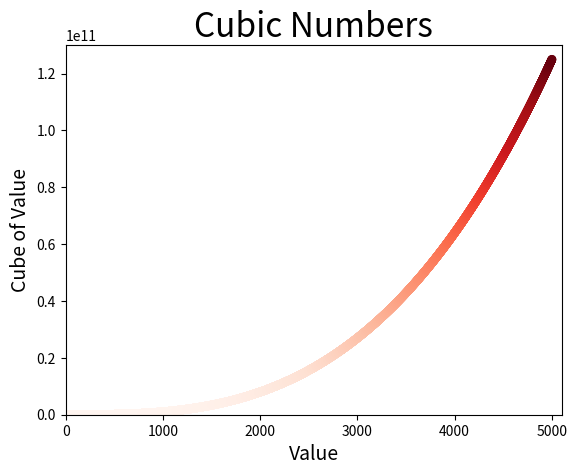

Recreate this plot in Python.
"""
A program which automatically calculates and plots the first 5000 cubic numbers.

Patterns in values are highlighted in color ranging from lighter colors for lower values and darker colors for higher values. 

"""
import matplotlib.pyplot as plt

x_values=list(range(1, 5001))
y_values=[x**3 for x in x_values]

plt.scatter(x_values, y_values, c=y_values, cmap=plt.cm.Reds, edgecolor='none', s=40)

# Set chart title and label axes.
plt.title("Cubic Numbers", fontsize=24)
plt.xlabel("Value", fontsize=14)
plt.ylabel("Cube of Value", fontsize=14)

# Set the range for each axis.
plt.axis([0, 5100, 0, 130000000000])

plt.show()
plt.savefig('cubes_plot.png', bbox_inches='tight')